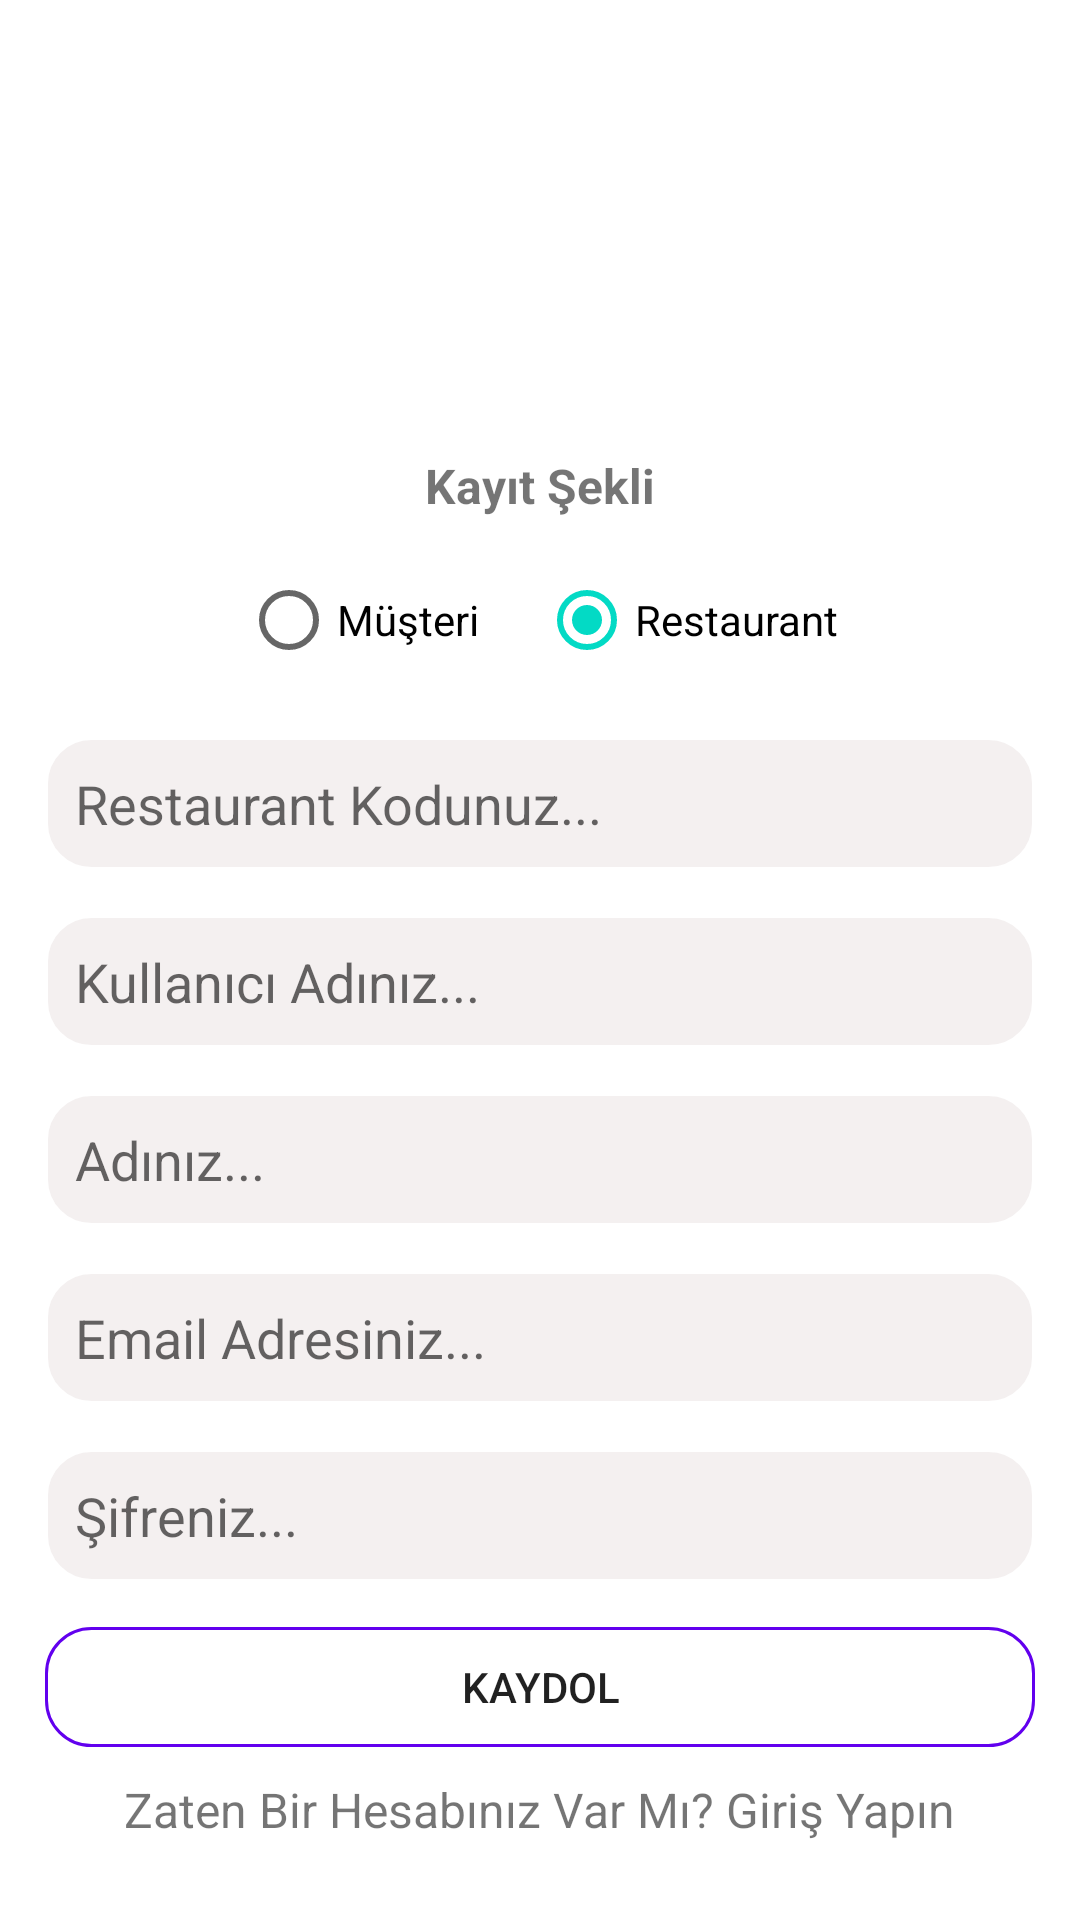

Write the Android layout XML for this screen, with the resource values it uses.
<!-- AndroidManifest.xml: application theme Theme.EDataRestoran -->
<!-- res/layout/activity_kaydol.xml -->
<?xml version="1.0" encoding="utf-8"?>
<LinearLayout xmlns:android="http://schemas.android.com/apk/res/android"
    xmlns:app="http://schemas.android.com/apk/res-auto"
    xmlns:tools="http://schemas.android.com/tools"
    android:layout_width="match_parent"
    android:layout_height="match_parent"
    tools:context=".KaydolActivity"
    android:orientation="vertical"
    android:gravity="center"
    android:padding="10dp">

    <ImageView
        android:layout_width="wrap_content"
        android:layout_height="100dp"
        android:src="@drawable/logo"
        android:scaleType="fitCenter"
        android:layout_marginRight="5dp"
        android:layout_marginLeft="5dp"/>

    <TextView
        android:text="Kayıt Şekli"
        android:textStyle="bold"
        android:textSize="16dp"
        android:layout_marginTop="25dp"
        android:layout_width="wrap_content"
        android:layout_height="wrap_content"/>


    <RadioGroup
        android:layout_width="wrap_content"
        android:layout_height="wrap_content"
        android:layout_marginTop="10dp"
        android:orientation="horizontal">

        <RadioButton
            android:id="@+id/rbtn_kayitSekliMusteri_kaydolActivity"
            android:text="Müşteri"
            android:layout_width="wrap_content"
            android:layout_height="wrap_content"
            android:layout_marginRight="10dp"
            android:onClick="radioButtonCheck"/>

        <RadioButton
            android:id="@+id/rbtn_kayitSekliRestaurant_kaydolActivity"
            android:text="Restaurant"
            android:checked="true"
            android:layout_width="wrap_content"
            android:layout_height="wrap_content"
            android:layout_marginLeft="10dp"
            android:onClick="radioButtonCheck"/>


    </RadioGroup>

    <EditText
        android:id="@+id/edt_restaurantKodu_kaydolActivity"
        android:hint="Restaurant Kodunuz..."
        android:background="@drawable/edittext_arkaplan"
        android:layout_marginLeft="5dp"
        android:layout_marginRight="5dp"
        android:layout_marginTop="15dp"
        android:padding="10dp"
        android:layout_width="match_parent"
        android:layout_height="wrap_content"/>

    <EditText
        android:id="@+id/edt_kullaniciAdi_kaydolActivity"
        android:hint="Kullanıcı Adınız..."
        android:background="@drawable/edittext_arkaplan"
        android:layout_marginLeft="5dp"
        android:layout_marginRight="5dp"
        android:layout_marginTop="15dp"
        android:padding="10dp"
        android:layout_width="match_parent"
        android:layout_height="wrap_content"/>

    <EditText
        android:id="@+id/edt_ad_kaydolActivity"
        android:layout_width="match_parent"
        android:layout_height="wrap_content"
        android:hint="Adınız..."
        android:background="@drawable/edittext_arkaplan"
        android:layout_marginLeft="5dp"
        android:layout_marginRight="5dp"
        android:layout_marginTop="15dp"
        android:padding="10dp"/>

    <EditText
        android:id="@+id/edt_email_kaydolActivity"
        android:layout_width="match_parent"
        android:layout_height="wrap_content"
        android:hint="Email Adresiniz..."
        android:background="@drawable/edittext_arkaplan"
        android:layout_marginLeft="5dp"
        android:layout_marginRight="5dp"
        android:layout_marginTop="15dp"
        android:padding="10dp"
        android:inputType="textEmailAddress"/>

    <EditText
        android:id="@+id/edt_sifre_kaydolActivity"
        android:layout_width="match_parent"
        android:layout_height="wrap_content"
        android:hint="Şifreniz..."
        android:background="@drawable/edittext_arkaplan"
        android:layout_marginLeft="5dp"
        android:layout_marginRight="5dp"
        android:layout_marginTop="15dp"
        android:padding="10dp"
        android:inputType="textPassword"/>

    <Button
        android:id="@+id/btn_kaydolActivity"
        android:layout_width="match_parent"
        android:layout_height="40dp"
        android:text="Kaydol"
        android:background="@drawable/button_arkaplan"
        android:layout_marginTop="15dp"
        android:layout_marginRight="5dp"
        android:layout_marginLeft="5dp"/>

    <TextView
        android:id="@+id/txt_girisSayfasinaGit_kaydolActivity"
        android:layout_width="wrap_content"
        android:layout_height="wrap_content"
        android:text="Zaten Bir Hesabınız Var Mı? Giriş Yapın"
        android:layout_marginTop="10dp"
        android:textSize="16sp"/>

</LinearLayout>
<!-- resources referenced by this layout -->
<resources>
  <!-- drawable button_arkaplan (drawable) -->
  <?xml version="1.0" encoding="utf-8"?>
  <shape xmlns:android="http://schemas.android.com/apk/res/android"
      android:shape="rectangle">
  
      <stroke android:width="1dp"
          android:color="@color/design_default_color_primary"/>
  
      <corners android:radius="15dp" />
  
  
  
  </shape>
  <!-- drawable edittext_arkaplan (drawable) -->
  <?xml version="1.0" encoding="utf-8"?>
  <shape xmlns:android="http://schemas.android.com/apk/res/android"
      android:shape="rectangle">
  
      <stroke android:width="1dp"
          android:color="#FFFFFF"/>
  
      <corners android:radius="15dp" />
  
      <solid android:color="#F4F0F0"/>
  
  </shape>
  <style name="Theme.EDataRestoran" parent="Theme.MaterialComponents.DayNight.NoActionBar">
          
          <item name="colorPrimary">@color/purple_500</item>
          <item name="colorPrimaryVariant">@color/purple_700</item>
          <item name="colorOnPrimary">@color/white</item>
          
          <item name="colorSecondary">@color/teal_200</item>
          <item name="colorSecondaryVariant">@color/teal_700</item>
          <item name="colorOnSecondary">@color/black</item>
          
          <item name="android:statusBarColor" tools:targetApi="l">?attr/colorPrimaryVariant</item>
          
      </style>
  <color name="purple_500">#5F5A65</color>
  <color name="purple_700">#868587</color>
  <color name="white">#FFFFFFFF</color>
  <color name="teal_200">#FF03DAC5</color>
  <color name="teal_700">#FF018786</color>
  <color name="black">#FF000000</color>
</resources>
